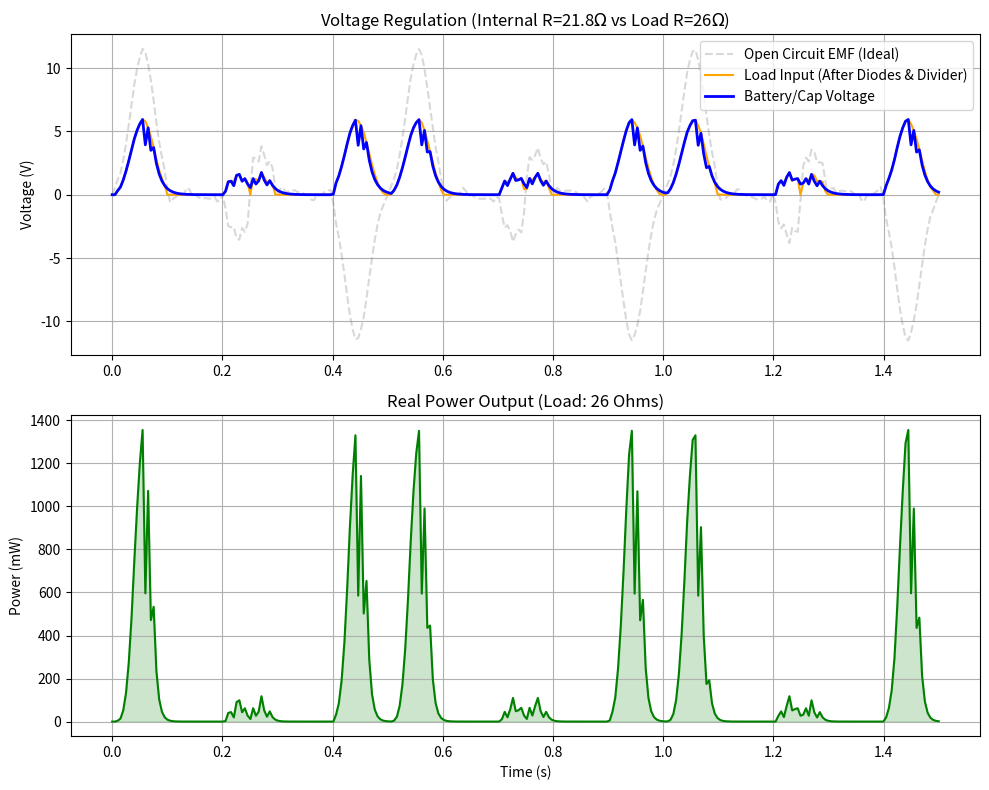

This figure's Python source:
import numpy as np
import matplotlib.pyplot as plt

# ==========================================
# 1. CONSTANTS & PARAMETERS
# ==========================================
# Physics
MU_0 = 4 * np.pi * 1e-7
g = 9.81

# Optimized Geometry (Phase 2 Results)
R_pendulum = 0.25  # Radius of pendulum (m)
R_shell = 0.25 + 0.013  # 10mm gap
Coil_Radius = 0.0205  # OPTIMIZED RADIUS (20.5 mm)

# Electrical Components
N_turns = 500  # Turns per coil
Wire_Gauge = '30AWG'  # Standard 30 AWG
Diode_Drop = 0.3  # Schottky Diode Drop (e.g., 1N5817)
Capacitance = 470e-6  # 470 uF smoothing capacitor
Load_R = 26  # Load Resistor (Ohms) - Matched to ~22 Ohm Internal R

# Calculate Internal Coil Resistance (The "Source Impedance")
# 30 AWG is approx 0.338 Ohms/meter
Wire_Resistivity = 0.338
Wire_Length = N_turns * 2 * np.pi * Coil_Radius
Internal_R = Wire_Length * Wire_Resistivity

print(f"--- SYSTEM PARAMETERS ---")
print(f"Coil Internal Resistance: {Internal_R:.2f} Ohms")
print(f"Load Resistance:          {Load_R:.2f} Ohms")
print(f"-------------------------")


# ==========================================
# 2. PHYSICS ENGINE (3D Dipole Model)
# ==========================================
class SphericalPendulum3D:
    def __init__(self):
        # Quadrilateral Array (36 Magnets)
        self.magnets = self.generate_quadrilateral_array()
        # Optimized Coil Array (12 coils at 60-deg ring)
        self.coils = self.generate_coil_ring(theta_deg=60, count=12)

        # Magnet Properties (N40)
        self.Br = 1.26
        self.mag_vol = np.pi * (0.015 ** 2) * 0.010
        self.m_dipole = (self.Br / MU_0) * self.mag_vol

    def generate_quadrilateral_array(self):
        magnets = []
        # Layers: (Count, Polarity, Theta)
        layers = [(4, 1, 20), (8, -1, 40), (12, 1, 60), (12, -1, 80)]
        for num, pol, theta_deg in layers:
            theta = np.radians(theta_deg)
            for i in range(num):
                phi = np.radians(i * (360 / num))
                magnets.append({'r': R_pendulum, 'theta': theta, 'phi': phi,
                                'pol': pol, 'vec': self.sph_to_cart_vec(theta, phi) * pol})
        return magnets

    def generate_coil_ring(self, theta_deg, count):
        coils = []
        theta = np.radians(theta_deg)
        for i in range(count):
            phi = np.radians(i * (360 / count))
            pos = self.sph_to_cart_pos(R_shell, theta, phi)
            coils.append({'pos': pos, 'norm': -pos / np.linalg.norm(pos),
                          'area': np.pi * Coil_Radius ** 2})
        return coils

    # --- Math Helpers ---
    def sph_to_cart_pos(self, r, theta, phi):
        return np.array([r * np.sin(theta) * np.cos(phi), r * np.sin(theta) * np.sin(phi), -r * np.cos(theta)])

    def sph_to_cart_vec(self, theta, phi):
        return np.array([np.sin(theta) * np.cos(phi), np.sin(theta) * np.sin(phi), -np.cos(theta)])

    def get_rotation_matrix(self, alpha, beta):
        ca, sa = np.cos(alpha), np.sin(alpha)
        cb, sb = np.cos(beta), np.sin(beta)
        Rx = np.array([[1, 0, 0], [0, ca, -sa], [0, sa, ca]])
        Ry = np.array([[cb, 0, sb], [0, 1, 0], [-sb, 0, cb]])
        return np.dot(Ry, Rx)

    # --- Flux Calculation ---
    def calculate_flux(self, alpha, beta):
        R_mat = self.get_rotation_matrix(alpha, beta)
        total_flux = 0

        # Rotate Magnets
        rotated_mags_pos = []
        rotated_mags_vec = []
        for mag in self.magnets:
            p0 = self.sph_to_cart_pos(mag['r'], mag['theta'], mag['phi'])
            rotated_mags_pos.append(np.dot(R_mat, p0))
            rotated_mags_vec.append(np.dot(R_mat, mag['vec']) * self.m_dipole)

        # Sum Flux through Coils
        for coil in self.coils:
            coil_flux = 0
            for i in range(len(self.magnets)):
                r_vec = coil['pos'] - rotated_mags_pos[i]
                dist = np.linalg.norm(r_vec)
                # Optimization: Ignore magnets too far away (>6cm)
                if dist > 0.06: continue

                # Dipole Field B formula
                r_hat = r_vec / dist
                m = rotated_mags_vec[i]
                B = (MU_0 / (4 * np.pi * dist ** 3)) * (3 * np.dot(m, r_hat) * r_hat - m)

                coil_flux += np.dot(B, coil['norm']) * coil['area']

            # Add absolute flux (Simulating rectification per coil or ideal series)
            total_flux += abs(coil_flux)

            # Realistic Coupling Factor (Flux Leakage)
        return total_flux * 0.7

    # ==========================================


# 3. ELECTRONICS SIMULATION (UPDATED)
# ==========================================
def simulate_circuit(t_array, flux_array):
    dt = t_array[1] - t_array[0]

    # A. Calculate Raw EMF (Faraday's Law: V = -N * dPhi/dt)
    dPhi_dt = np.gradient(flux_array, dt)
    v_open_circuit = -N_turns * dPhi_dt

    # B. Full-Bridge Rectifier + Voltage Divider (The "Real Physics" Update)
    # 1. Diode Loss: The source must overcome the diode drop first
    v_source_rect = np.abs(v_open_circuit) - (2 * Diode_Drop)
    v_source_rect = np.maximum(v_source_rect, 0)  # Clip negative values

    # 2. Voltage Divider: V_load = V_source * (R_load / (R_load + R_internal))
    # This accounts for voltage lost as heat inside the copper coil
    v_load_input = v_source_rect * (Load_R / (Load_R + Internal_R))

    # C. Smoothing Capacitor Logic
    v_cap = np.zeros_like(v_load_input)
    current_v = 0

    for i in range(len(t_array)):
        # Charging Phase
        if v_load_input[i] > current_v:
            current_v = v_load_input[i]
        # Discharging Phase (RC Decay)
        else:
            decay = np.exp(-dt / (Load_R * Capacitance))
            current_v = current_v * decay

        v_cap[i] = current_v

    # D. Power Calculation (P = V^2 / R)
    power = (v_cap ** 2) / Load_R

    return v_open_circuit, v_load_input, v_cap, power


# ==========================================
# 4. MAIN RUNNER
# ==========================================
if __name__ == "__main__":
    print("Initializing 3D Model...")
    sim = SphericalPendulum3D()

    # 1. Simulate Dynamics (1.5 seconds)
    print("Simulating Swing Dynamics...")
    t = np.linspace(0, 1.5, 300)
    alpha = np.radians(20) * np.cos(2 * np.pi * 1.0 * t)  # Pitch
    beta = np.radians(5) * np.sin(2 * np.pi * 1.0 * t)  # Roll

    # 2. Calculate Flux
    print("Calculating Magnetic Flux...")
    flux = []
    for i in range(len(t)):
        f = sim.calculate_flux(alpha[i], beta[i])
        flux.append(f)
    flux = np.array(flux)

    # 3. Simulate Electronics
    print("Simulating Electronics...")
    v_oc, v_in, v_dc, p_out = simulate_circuit(t, flux)

    # 4. Plot Results
    fig, (ax1, ax2) = plt.subplots(2, 1, figsize=(10, 8))

    # Plot 1: Voltage Stages
    ax1.plot(t, v_oc, label='Open Circuit EMF (Ideal)', color='gray', alpha=0.3, linestyle='--')
    ax1.plot(t, v_in, label='Load Input (After Diodes & Divider)', color='orange')
    ax1.plot(t, v_dc, label=f'Battery/Cap Voltage', color='blue', linewidth=2)
    ax1.set_title(f'Voltage Regulation (Internal R={Internal_R:.1f}$\Omega$ vs Load R={Load_R}$\Omega$)')
    ax1.set_ylabel('Voltage (V)')
    ax1.legend(loc='upper right')
    ax1.grid(True)

    # Plot 2: Usable Power
    ax2.plot(t, p_out * 1000, color='green', fillstyle='full')
    ax2.fill_between(t, p_out * 1000, color='green', alpha=0.2)
    ax2.set_title(f'Real Power Output (Load: {Load_R} Ohms)')
    ax2.set_ylabel('Power (mW)')
    ax2.set_xlabel('Time (s)')
    ax2.grid(True)

    # Calculate Stats
    avg_power = np.mean(p_out) * 1000
    total_energy = np.trapz(p_out, t) * 1000  # mJ

    print("-" * 40)
    print(f"SIMULATION RESULTS (Realistic Physics)")
    print(f"Peak Open Circuit V: {np.max(np.abs(v_oc)):.2f} V")
    print(f"Peak Load Voltage:   {np.max(v_dc):.2f} V (Expected Drop due to Divider)")
    print(f"Average Power:       {avg_power:.2f} mW")
    print(f"Total Energy:        {total_energy:.2f} mJ")
    print("-" * 40)

    plt.tight_layout()
    plt.show()